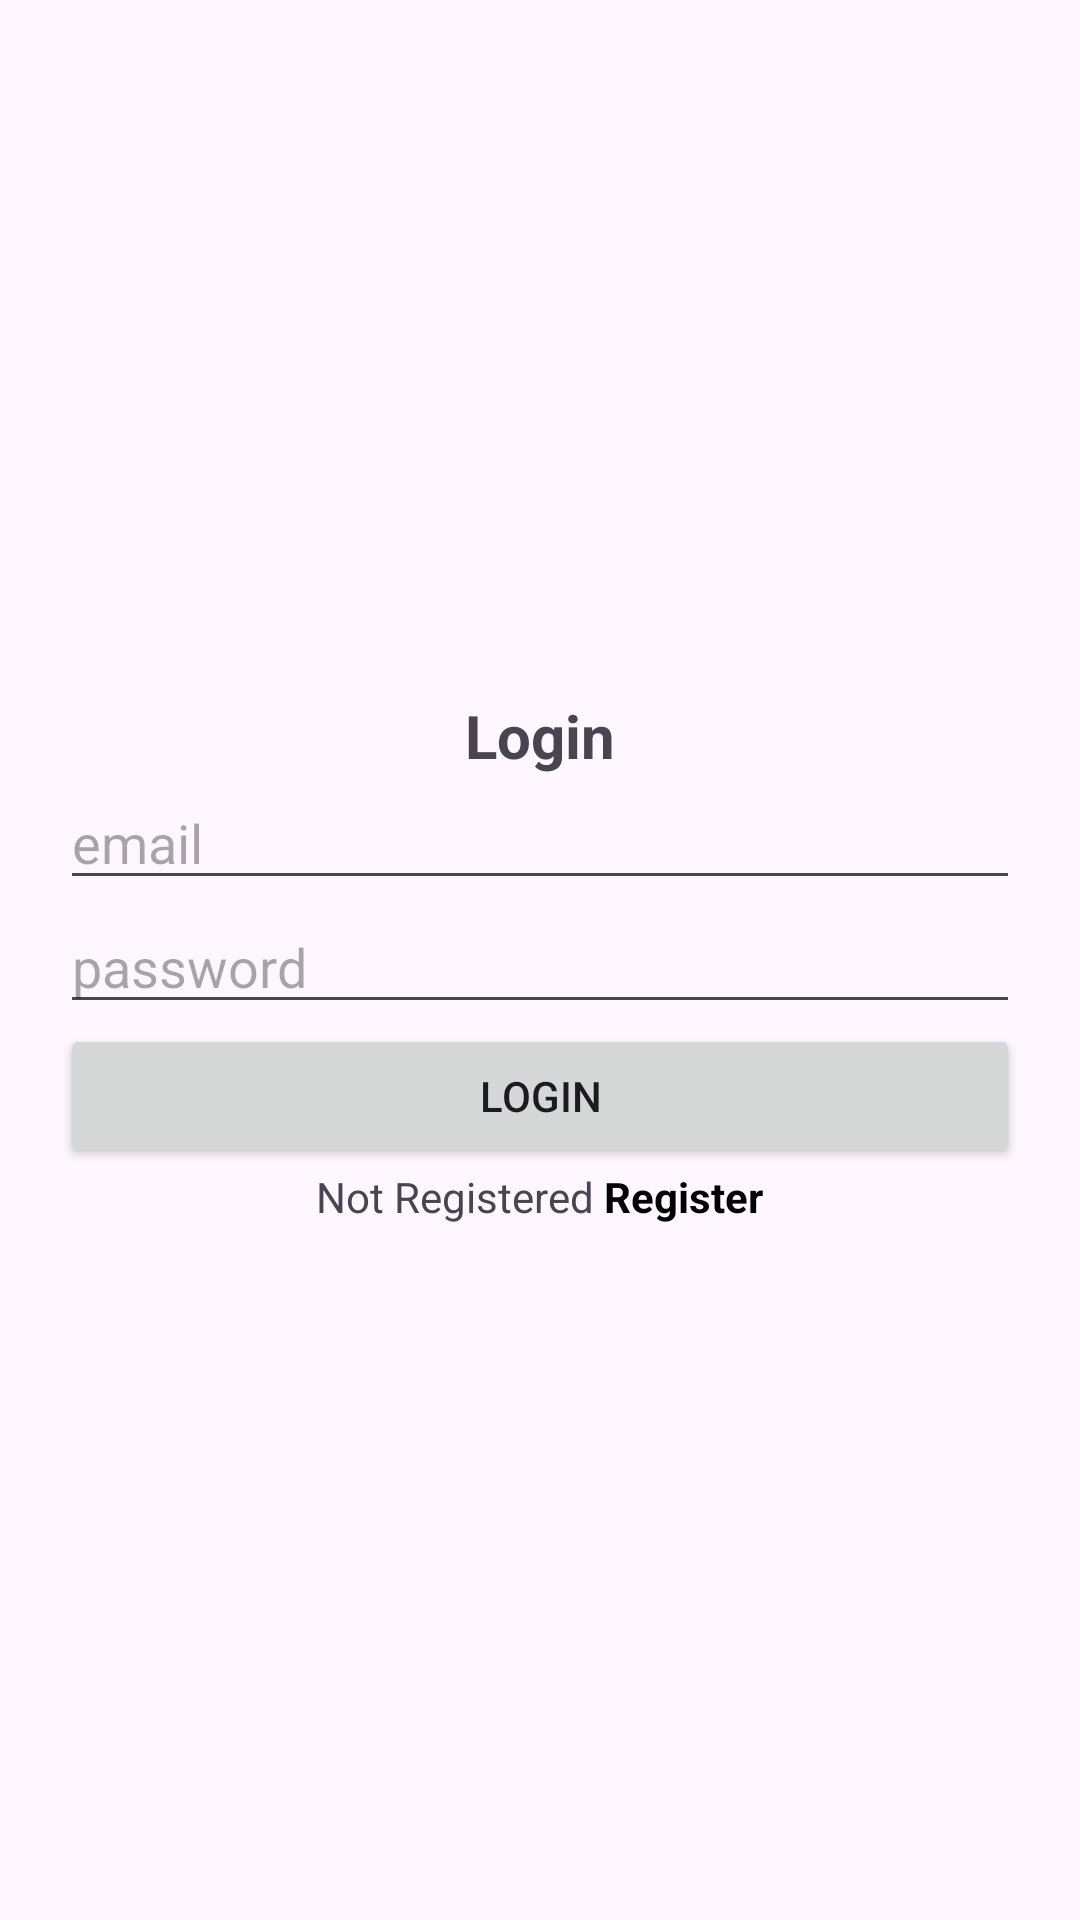

This screen was rendered from an Android layout file. Write that file and the resources it references.
<!-- AndroidManifest.xml: application theme Theme.Lab4andLab5 -->
<!-- res/layout/activity_login.xml -->
<?xml version="1.0" encoding="utf-8"?>
<LinearLayout xmlns:android="http://schemas.android.com/apk/res/android"
    xmlns:app="http://schemas.android.com/apk/res-auto"
    xmlns:tools="http://schemas.android.com/tools"
    android:layout_width="match_parent"
    android:layout_height="match_parent"
    android:gravity="center"
    android:orientation="vertical"
    tools:context=".ui.activity.lab4.LoginActivity">

    <TextView
        android:layout_width="wrap_content"
        android:layout_height="wrap_content"
        android:text="Login"
        android:textSize="20dp"
        android:textStyle="bold" />

    <EditText
        android:id="@+id/email"
        android:layout_width="match_parent"
        android:layout_height="wrap_content"
        android:layout_marginHorizontal="20dp"
        android:hint="email" />

    <EditText
        android:id="@+id/password"
        android:layout_width="match_parent"
        android:layout_height="wrap_content"
        android:layout_marginHorizontal="20dp"
        android:hint="password" />

    <Button
        android:id="@+id/login"
        android:layout_width="match_parent"
        android:layout_height="wrap_content"
        android:layout_marginHorizontal="20dp"
        android:text="Login" />

    <LinearLayout
        android:layout_width="match_parent"
        android:layout_height="wrap_content"
        android:gravity="center"
        android:orientation="horizontal">

        <TextView
            android:layout_width="wrap_content"
            android:layout_height="wrap_content"
            android:text="Not Registered" />

        <TextView
            android:id="@+id/register"
            android:layout_width="wrap_content"
            android:layout_height="wrap_content"
            android:text=" Register"
            android:textColor="@color/black"
            android:textStyle="bold" />
    </LinearLayout>
</LinearLayout>
<!-- resources referenced by this layout -->
<resources>
  <style name="Theme.Lab4andLab5" parent="Base.Theme.Lab4andLab5" />
  <style name="Base.Theme.Lab4andLab5" parent="Theme.Material3.DayNight.NoActionBar">
          
          
      </style>
  <!-- not gathered from this repository: default colours our renderer supplied (Android Studio template values) -->
  <color name="black">#FF000000</color>
</resources>
